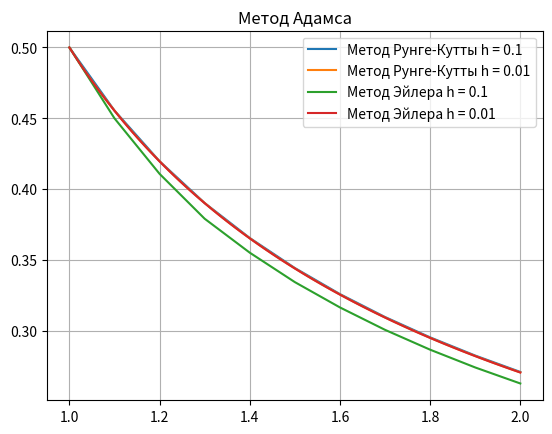

Write the Python code that produced this figure.
import numpy as np
import matplotlib.pyplot as plt


def f(x, y):
    return (np.power(y, 2)*np.log(x) - y) / x


def adams(x0, xn, y0, h):
    n = int((xn - x0) / h)
    x = np.linspace(x0, xn, n+1)
    y = np.zeros(n+1)
    y[0] = y0
    z = np.zeros(n+1)
    z[0] = y0
    for i in range(3):
        k1 = h * f(x[i], y[i])
        k2 = h * f(x[i] + 0.5 * h, y[i] + 0.5 * k1)
        k3 = h * f(x[i] + 0.5 * h, y[i] + 0.5 * k2)
        k4 = h * f(x[i] + h, y[i] + k3)
        y[i+1] = y[i] + (1.0 / 6.0) * (k1 + 2.0 * k2 + 2.0 * k3 + k4)
        z[i+1] = z[i] + h*f(x[i], z[i])
    for i in range(3, n):
        y[i + 1] = y[i] + h * (55.0 * f(x[i], y[i]) - 59.0 * f(x[i - 1], y[i - 1]) + 37.0 * f(x[i - 2], y[i - 2]) -
                               9.0 * f(x[i - 3], y[i - 3])) / 24.0
        z[i+1] = z[i] + h * (55.0 * f(x[i], z[i]) - 59.0 * f(x[i - 1], z[i - 1]) + 37.0 * f(x[i - 2], z[i - 2]) -
                               9.0 * f(x[i - 3], z[i - 3])) / 24.0

    return y, z


def plot(x, xn, y1, y2,_y1,_y2, h_1, h_2):
    x_new1 = np.linspace(x, xn, int((xn - x) / h_1 + 1))
    x_new2 = np.linspace(x, xn, int((xn - x) / h_2 + 1))
    plt.plot(x_new1, y1, label='Метод Рунге-Кутты h = 0.1')
    plt.plot(x_new2, y2, label='Метод Рунге-Кутты h = 0.01')
    plt.plot(x_new1, _y1, label='Метод Эйлера h = 0.1')
    plt.plot(x_new2, _y2, label='Метод Эйлера h = 0.01')
    plt.title('Метод Адамса')
    plt.legend()
    plt.grid(True)
    plt.show()


if __name__ == '__main__':
    y_0 = 0.5
    x_0 = 1.0
    b = 2.0
    h1 = 0.1
    h2 = 0.01
    res, _res = adams(x_0, b, y_0, h1)
    print(f'h = {h1}:')
    print(res)
    print('------------------------------------------------------')
    print(f'h = {h2}:')
    res2, _res2 = adams(x_0, b, y_0, h2)
    print(res2)
    plot(x_0, b, res, res2, _res, _res2, h1, h2)

